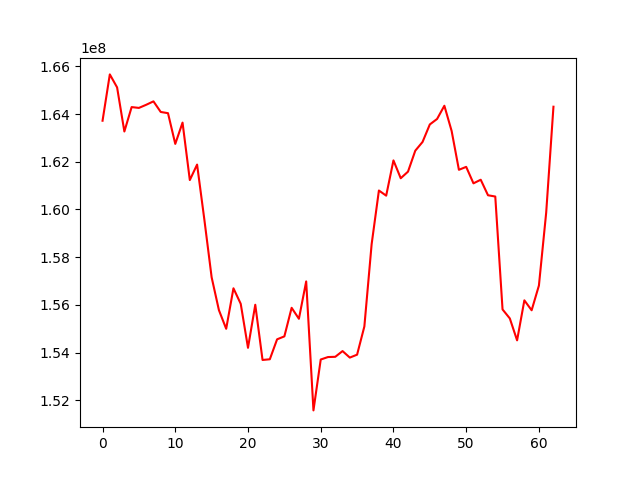

The table this chart was drawn from, first rows:
, 0
0, 163720893
1, 165663134
2, 165118525
3, 163269005
4, 164292661
5, 164258266
6, 164388952
7, 164532581
8, 164088535
9, 164037226
10, 162749660
11, 163642092
12, 161233306
13, 161882215
14, 159572680
15, 157156184
16, 155780950
17, 154997747
18, 156695297
19, 156044435
20, 154200655
21, 156005341
22, 153690703
23, 153719977
24, 154556278
25, 154679643
26, 155877497
27, 155417113
28, 156983538
29, 151576212
30, 153709688
31, 153813144
32, 153823258
33, 154063278
34, 153790040
35, 153912790
36, 155094538
37, 158546047
38, 160795086
39, 160579464
40, 162057281
41, 161309596
42, 161586023
43, 162464113
44, 162830612
45, 163564974
46, 163794947
47, 164348910
48, 163290562
49, 161662975
50, 161786702
51, 161095957
52, 161246732
53, 160596033
54, 160542972
55, 155809764
56, 155431974
57, 154513164
58, 156190603
59, 155773950
... 3 more rows
